pico-8 play session: no input (idle), after a click and taps of 🅾, ❎, 🅾+❎, 🅾 in the second before t = 0

[t = 1 s] idle ~1s (no d-pad/buttons)
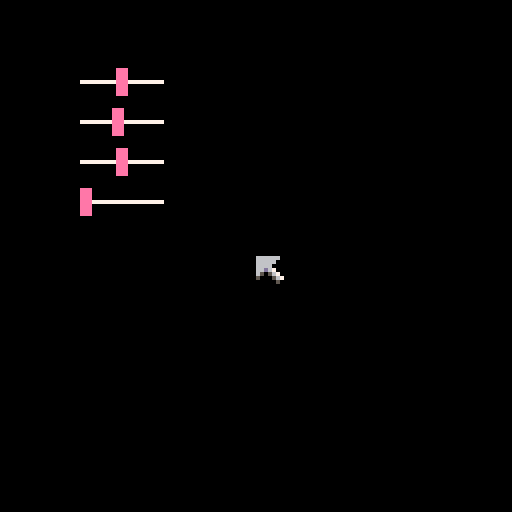

pico-8 cartridge
version 16
__lua__
function class (init)
  local c = {}
  c.__index = c
  c._ctr=init
  function c.init (...)
    local self = setmetatable({},c)
    c._ctr(self,...)
    self.destroyed=false
    return self
  end
  c.destroy=function(self)
   self.destroyed=true
  end
  return c
end

function subclass(parent,init)
 local c=class(init)
 return setmetatable(c,parent)
end

crs={}
draw_crs={}

function tick_crs(_crs)
 _crs=_crs or crs
 for cr in all(_crs) do
  if costatus(cr)!='dead' then
   _,err=coresume(cr)
   if (err!=nil) printh("error: "..err)
  else
   del(_crs,cr)
  end
 end
end

function add_cr(f,_crs)
 _crs=_crs or crs
 local cr=cocreate(f)
 add(_crs,cr)
 return cr
end

function cr_wait_for(t)
 while t>0 do
  yield()
  t-=dt
 end
end

-- b: beginning value
-- c: end value
-- t: current time
-- d: duration
function inoutcubic(b,c,t,d)
 t/=d
 local ts=t*t
 local tc=ts*t
 return b+c*(-2*tc+3*ts)
end

function incirc(b,c,t,d)
 t/=d;
 return -c*(sqrt(1-t*t)-1)+b;
end

function angle2vec(a)
 return cos(a),sin(a)
end

function rndangle(a)
 return angle2vec(rnd(a or 1))
end

function copy_table(a)
 local res={}
 for k,v in pairs(a) do
  res[k]=v
 end
 setmetatable(res,getmetatable(a))
 return res
end

cls_particle=class(function(self)
 self.x=64
 self.y=64
 self.lifetime=1
 self.t=0
 self.radius=15
end)

function cls_particle:update()
 self.t+=dt
 if self.t>self.lifetime then
   del(parts_1,self)
   del(parts_2,self)
   del(parts_3,self)
  end
end

band_pal={7,7,7,15,15,10,10,9,9,8,8,8,2,2,2}
cls_p_band=subclass(cls_particle,function(self)
 cls_particle._ctr(self)
end)
function cls_p_band:draw()
 local v=inoutcubic(1,self.radius,self.t,self.lifetime)
 local col=flr(self.t/self.lifetime*#band_pal)
 circ(self.x,self.y,v,band_pal[col])
end

disc_pal={2,2,5,5,8,8,9,9,10,10,10}
cls_p_disc=subclass(cls_particle,function(self)
  cls_particle._ctr(self)
  self.lifetime=2
  self.radius=20
end)
function cls_p_disc:draw()
 -- local v=inoutcubic(1,self.radius,self.t,self.lifetime)
 local v=incirc(1,self.radius,self.t,self.lifetime)
 local col=disc_pal[flr((self.t/self.lifetime)*#disc_pal)]
 circfill(self.x,self.y,v,col)
end

pal={7,10,10,9,9,9,8,8,8,8,4,4,4,2,2,2,2}
cls_p_fly=class(function(self,angle)
 self.x=64
 self.y=64
 self.radius=3
 self.spd_x,self.spd_y=angle2vec(angle)
 self.spd_x*=0.5
 self.spd_y*=0.5
 self.x+=self.spd_x*self.radius
 self.y+=self.spd_y*self.radius
 self.lifetime=1
 self.trail_interval=.1
 self.t_trail=0
 self.t=0
end)

function cls_p_fly:update()
 cls_particle.update(self)
 self.t_trail+=dt
 if self.t_trail>self.trail_interval then
  self.t_trail=0
  local p=copy_table(self)
  p.spd_x*=0.3
  p.spd_y*=0.3
  p.trail_interval*=2
  p.lifetime/=2
  p.t/=2
  add(parts_3,p)
 end
 self.x+=self.spd_x
 self.y+=self.spd_y
 self.spd_x*=0.95
 self.spd_y*=0.95
end

function cls_p_fly:draw()
 local v=flr(self.t/self.lifetime*#pal)
 circ(self.x,self.y,.5,pal[v+1])
end

function particles_init()
 add_cr(function()
  local a=0
  while true do
   cr_wait_for(.4)
  end
 end)

 add_cr(function()
  local a=0
  while true do
   cr_wait_for(1)
   a+=0.4
   for i=a,30+a do
    add(parts_3,cls_p_fly.init(i/30))
   end
  end
 end)
 add_cr(function()
  while true do
   -- add(parts_2,cls_p_band.init())
   cr_wait_for(.5)
  end
 end)
end

cls_slider=class(function(self,name,x,y,val,min_v,max_v)
 self.name=name
 self.x=x
 self.y=y
 self.val=val
 self.min_v=min_v
 self.max_v=max_v
 self.bbox={
  aax=self.x,bbx=self.x+20,
  aay=self.y-3,bby=self.y+3
 }
end)

function cls_slider:draw(mx,my,mb)
 line(self.x,self.y,self.x+20,self.y,7)
 local sx=self.x+(self.val-self.min_v)/(self.max_v-self.min_v)*20
 rectfill(sx-1,self.y-3,sx+1,self.y+3,14)

 if (in_bbox(self.bbox,mx,my)) print(self.name,0,110)
end

function in_bbox(bbox,x,y)
 return x>=bbox.aax and x<=bbox.bbx and y>=bbox.aay and y<=bbox.bby
end

function cls_slider:update(mx,my,mb)
 -- bounding box for the knob
 if mb then
  local sx=self.x+(self.val-self.min_v)/(self.max_v-self.min_v)*20
  local bbox={
   aax=sx-1,
   bbx=sx+1,
   aay=self.y-3,
   bby=self.y+3
  }
 end
end


parts_1={}
parts_2={}
parts_3={}
sliders={}

function _init()
 -- particles_init()
 poke(0x5f2d, 1)
 add(sliders,cls_slider.init("slider1",20,20,0.5,0,1))
 add(sliders,cls_slider.init("slider2",20,30,12,2,24))
 add(sliders,cls_slider.init("slider3",20,40,50,0,100))
 add(sliders,cls_slider.init("slider4",20,50,-80,-100,100))
end

lasttime=time()
frame=0

function _update60()
 dt=time()-lasttime
 lasttime=time()

 tick_crs(crs)

 foreach(parts_1,function(p) p:update() end)
 foreach(parts_2,function(p) p:update() end)
 foreach(parts_3,function(p) p:update() end)
 local mx=stat(32)
 local my=stat(33)
 local mb=band(stat(34),1)==1
 foreach(sliders,function(s) s:update(mx,my,mb) end)
end

function _draw()
 local mx=stat(32)
 local my=stat(33)
 local mb=band(stat(34),1)==1

 cls()
 frame+=1

 tick_crs(draw_crs)
 foreach(parts_1,function(p) p:draw() end)
 foreach(parts_2,function(p) p:draw() end)
 foreach(parts_3,function(p) p:draw() end)
 foreach(sliders,function(s) s:draw(mx,my,mb) end)
 
 spr(1,mx,my)
end
__gfx__
00000000666666000000000000000000000000000000000000000000000000000000000000000000000000000000000000000000000000000000000000000000
00000000666660000000000000000000000000000000000000000000000000000000000000000000000000000000000000000000000000000000000000000000
00700700666600000000000000000000000000000000000000000000000000000000000000000000000000000000000000000000000000000000000000000000
0007700066d670000000000000000000000000000000000000000000000000000000000000000000000000000000000000000000000000000000000000000000
00077000650567000000000000000000000000000000000000000000000000000000000000000000000000000000000000000000000000000000000000000000
00700700500056700000000000000000000000000000000000000000000000000000000000000000000000000000000000000000000000000000000000000000
00000000000005000000000000000000000000000000000000000000000000000000000000000000000000000000000000000000000000000000000000000000
__map__
0000000000000000000000010000000000000000000000000000000000000000000000000000000000000000000000000000000000000000000000000000000000000000000000000000000000000000000000000000000000000000000000000000000000000000000000000000000000000000000000000000000000000000
0000000000000000000000000000000000000000000000000000000000000000000000000000000000000000000000000000000000000000000000000000000000000000000000000000000000000000000000000000000000000000000000000000000000000000000000000000000000000000000000000000000000000000
0000000000010100000000000000000000000000000000000000000000000000000000000000000000000000000000000000000000000000000000000000000000000000000000000000000000000000000000000000000000000000000000000000000000000000000000000000000000000000000000000000000000000000
0000000001010000000000000000000100000000000000000000000000000000000000000000000000000000000000000000000000000000000000000000000000000000000000000000000000000000000000000000000000000000000000000000000000000000000000000000000000000000000000000000000000000000
0000000000000000000000000000000000000000000000000000000000000000000000000000000000000000000000000000000000000000000000000000000000000000000000000000000000000000000000000000000000000000000000000000000000000000000000000000000000000000000000000000000000000000
0000000000000000000000000000000000000000000000000000000000000000000000000000000000000000000000000000000000000000000000000000000000000000000000000000000000000000000000000000000000000000000000000000000000000000000000000000000000000000000000000000000000000000
0000000000000000000000000000010000000000000000000000000000000000000000000000000000000000000000000000000000000000000000000000000000000000000000000000000000000000000000000000000000000000000000000000000000000000000000000000000000000000000000000000000000000000
